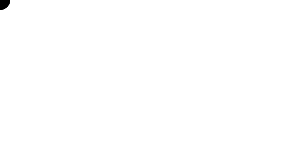
t = 0.00 s
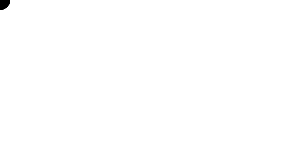
t = 2.00 s
t = 4.00 s: frame unchanged from t = 2.00 s, image omitted
t = 6.00 s: frame unchanged from t = 2.00 s, image omitted
t = 8.00 s: frame unchanged from t = 2.00 s, image omitted
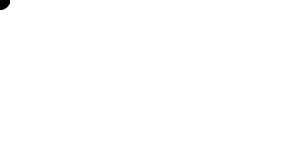
t = 10.00 s

The animated SVG that drew these frames (rendered in a browser with its animation timeline set to each time). Animation: 6 SMIL elements (animate=6); frames cover the first 10.00 s.

<svg
        xmlns='http://www.w3.org/2000/svg'
        xmlns:svg='http://www.w3.org/2000/svg'>
  <circle
          cx='0'
          cy='0'
          r='10'>
  <animate
          id='begin1'
          attributeName='opacity'
          begin='0ms'
          dur='1000ms'
          from='0'
          to='1'
          keyTimes='0; 1'/>
  </circle>
  <circle
          cx='0'
          cy='0'
          r='10'>
  <animate
          id='begin2'
          attributeName='opacity'
          begin='10000ms'
          dur='1000ms'
          from='0'
          to='1'
          keyTimes='0; 1'/>
  </circle>
  <circle
          cx='0'
          cy='0'
          r='10'>
  <animate
          id='begin3'
          attributeName='opacity'
          begin='-200ms'
          dur='1000ms'
          from='0'
          to='1'
          keyTimes='0; 1'/>
  </circle>
  <circle
          cx='0'
          cy='0'
          r='10'>
  <animate
          id='begin4'
          attributeName='opacity'
          begin='begin3.begin 200ms'
          dur='1000ms'
          from='0'
          to='1'
          keyTimes='0; 1'/>
  </circle>
  <circle
          cx='0'
          cy='0'
          r='10'>
  <animate
          id='begin5'
          attributeName='opacity'
          begin='begin3.end -20000ms'
          dur='1000ms'
          from='0'
          to='1'
          keyTimes='0; 1'/>
  </circle>
  <circle
          cx='0'
          cy='0'
          r='10'>
  <animate
          id='begin6'
          attributeName='opacity'
          begin='indefinite'
          dur='1000ms'
          from='0'
          to='1'
          keyTimes='0; 1'/>
  </circle>
</svg>
